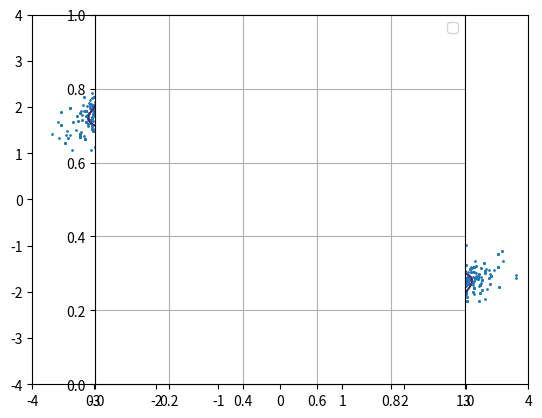

Here is the Python script that generated this plot:
"""
Perform a simple Multiple Try Metropolis algorithm
"""
import numpy as np
import matplotlib.pyplot as plt

LAM = 12


def likelihood(x):
    """
    Likelihood of x

    Parameters
    ----------
    x : 1d-array or 2d-array
        Array containing the horizontal and vertical component of one or several
        vectors.

    Returns
    -------
    likelihood : float or 1d-array
        Likelihood of vector x.
    """
    # Convert the argument into 2d-array in order to make this function capable of
    # computing likelihoods for multiple vectors
    x = np.atleast_2d(x)
    x1 = x[:, 0]
    x2 = x[:, 1]
    return np.exp(-(x1 ** 2 + x2 ** 2 + (x1 * x2) ** 2) - 2 * LAM * x1 * x2 / 2)


# Define parameters like number of iterations, number of trials, sigma for the T(x, y)
# distribution
iterations = int(10e3)
n_trials = 20
sigma = 3

# Run MTM
# -------
accepted_points = []
x = np.array([0, 0])
for i in range(iterations):
    # Get y_trials around x with gaussian probability
    y_trials = x + sigma * np.random.randn(n_trials, 2)
    # Compute probability of each element of y_trials
    probabilities_y = likelihood(y_trials)
    # Select y among the y_trials with probability of pi(y_trials)
    # I have to normalize the probabilities in order to sum one
    index = np.random.choice(n_trials, p=probabilities_y / probabilities_y.sum())
    y = y_trials[index]

    # Generate the reference set (assign the current x to the last element of the set)
    reference_set = y + sigma * np.random.randn(n_trials, 2)
    reference_set[-1] = x
    # Compute the generalized M-H ratio
    rg = min(1, probabilities_y.sum() / likelihood(reference_set).sum())
    # Lets accept y with probability rg
    if rg > np.random.rand():
        x = y
    accepted_points.append(x)
accepted_points = np.array(accepted_points)


# Plot results and target PDF
x1 = np.linspace(-4, 4, 101)
x1, x2 = np.meshgrid(x1, x1)
target = likelihood(np.hstack((x1[:, np.newaxis], x2[:, np.newaxis])))
target = target.reshape(x1.shape)

plt.contour(x1, x2, target)
plt.scatter(
    accepted_points[:, 0], accepted_points[:, 1], s=1, label="Accepted points by MTM"
)
plt.axes().set_aspect("equal")
plt.grid()
plt.legend()
plt.show()
